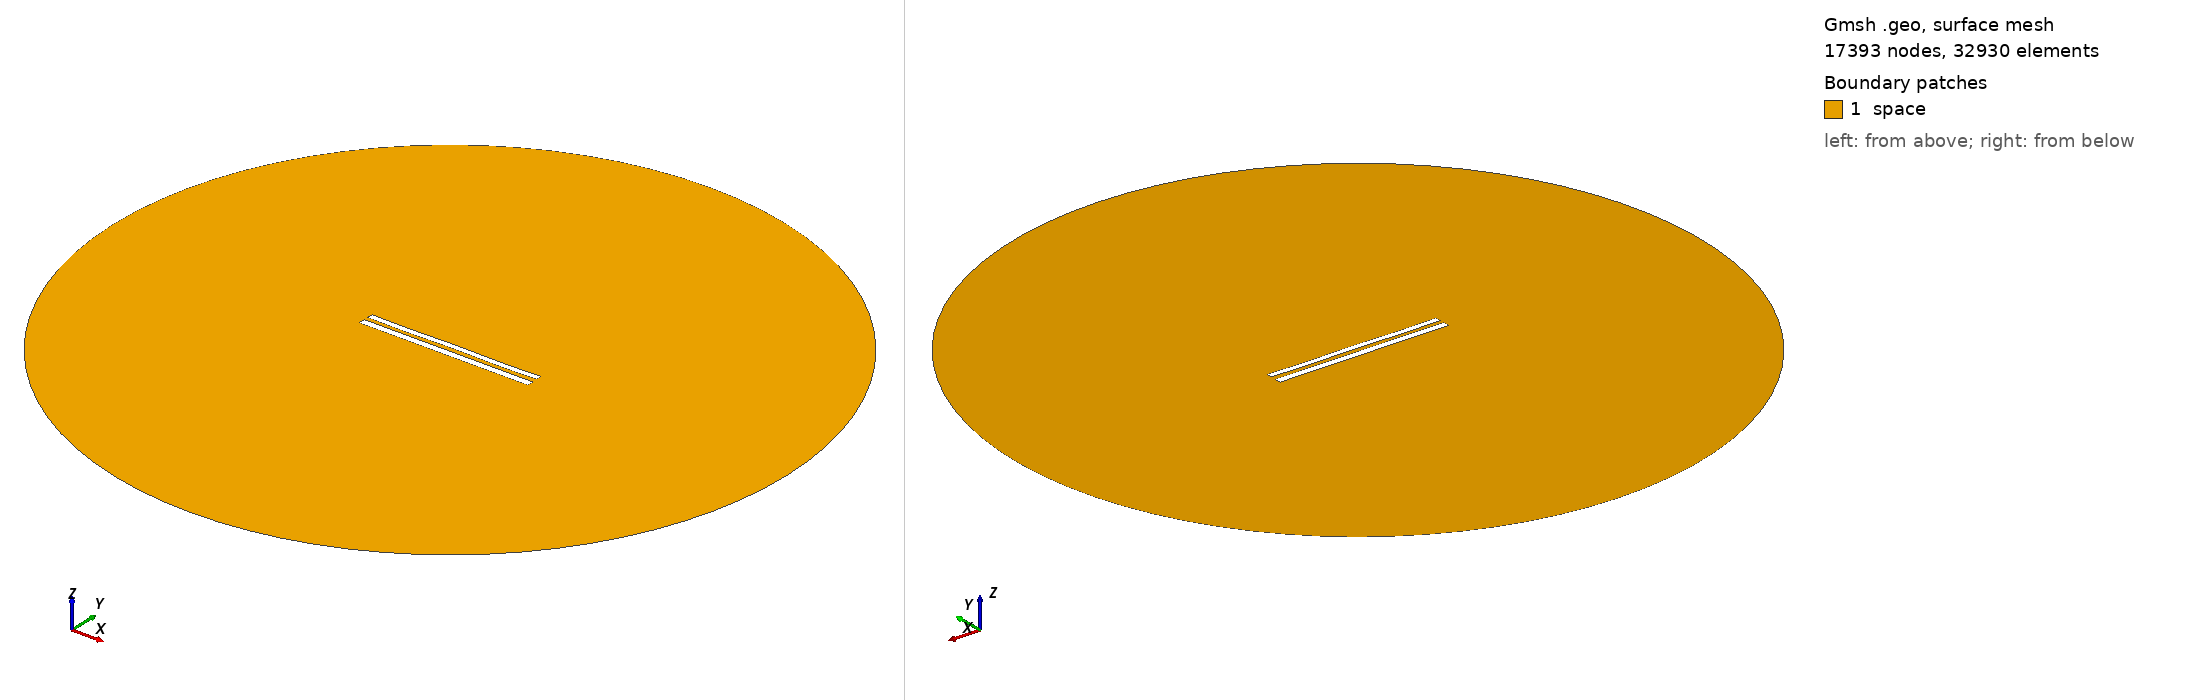

Gmsh geometry script, surface-meshed: 17393 nodes, 32930 surface elements. Boundary patches (legend numbers): 1 space. Left view from above one corner, right view from below the opposite corner. Legend entries are the model's physical surfaces. The drawing asked Gmsh for element sizes between 1% and 20% of the model's largest extent; the script's own settings can give other sizes.

=== 1201.geo (drawn) ===
//---------------------------------------
// Geometry kernel
//---------------------------------------

SetFactory("OpenCASCADE");



//---------------------------------------
// Parameters of the geometry
//---------------------------------------

// Overetch of the upper plate
overetch = 0.25;

// Distance between the plates
distance = 2.5;

// Discretization over the x axis (for the deformation)
nx = 50; 

// Length of the plate
L = 100 - overetch; 

// Number of modes
n = 4; 

// 1st mode coefficient
coeff(1) = 0.15;
beta(1) = 0.596864 * 3.1415926535 / L;

// 2nd mode coefficient
coeff(2) = 0.0;
beta(2) = 1.49418 * 3.1415926535 / L;

// 3rd mode coefficient
coeff(3) = 0.0;
beta(3) = 2.50025 * 3.1415926535 / L;

// 4th mode coefficient
coeff(4) = -0.15;
beta(4) = 3.49999 * 3.1415926535 / L;



//---------------------------------------
// Upper plate (deformed rectangle)
//---------------------------------------

// Coordiantes of the upper plate
xmin = -50;
xmax = 50 - overetch;

// Height of the upper plate
yheight = 4 - 2 * overetch;

// Indexes of the points
UpperID[] = {};
LowerID[] = {};
LeftID[] = {};
RightID[] = {};

// Point index
p = 1;

// Horizontal edges
For i In {1:nx}
    x = xmin + (i-1)*(xmax - xmin)/(nx-1);

    y_bottom = distance / 2 + overetch;
    For j In {1:n}
        C = (Cosh(beta(j)*L) + Cos(beta(j)*L)) / (Sinh(beta(j)*L) + Sin(beta(j)*L));
        y_bottom  = y_bottom + coeff(j) * (Cosh(beta(j)*(x+50)) - Cos(beta(j)*(x+50)) - C * (Sinh(beta(j)*(x+50)) - Sin(beta(j)*(x+50))));
    EndFor

    y_top = y_bottom + yheight;

    Point(p) = {x, y_top, 0, 1.0};
    UpperID[i] = p;
    p = p + 1;

    Point(p) = {x, y_bottom, 0, 1.0};
    LowerID[i] = p;
    p = p + 1;
EndFor

// Create point lists
UpperPts[] = {}; LowerPts[] = {};
For i In {1:nx}
  UpperPts[] += {UpperID[i]};
  LowerPts[] += {LowerID[i]};
EndFor

// Build splines
Spline(1) = {UpperPts[]};
Spline(2) = {LowerPts[]};
Line(3) = {LowerPts[nx-1], UpperPts[nx-1]};
Line(4) = {LowerPts[0], UpperPts[0]};

// Build the plane surface
Curve Loop(1) = {2, 3, -1, -4};
Plane Surface(1) = {1};



//---------------------------------------
// Lower plate (rectangle)
//---------------------------------------

// Vertices
Point(1001) = {-50, -1, 0, 1.0};
Point(1002) = { 50, -1, 0, 1.0};
Point(1003) = { 50,  -5, 0, 1.0};
Point(1004) = {-50,  -5, 0, 1.0};

// Edges
Line(5) = {1001, 1002};
Line(6) = {1002, 1003};
Line(7) = {1003, 1004};
Line(8) = {1004, 1001};

// Plane surface
Line Loop(2) = {5, 6, 7, 8};
Plane Surface(2) = {2}; 



//---------------------------------------
// Outer (fictious) boundary
//---------------------------------------

// Points
Point(1005) = {0, 0, 0};       // Center
Point(1006) = {200, 0, 0};     // Start point
Point(1007) = {0, 200, 0};     // 90 degrees
Point(1008) = {-200, 0, 0};    // 180 degrees
Point(1009) = {0, -200, 0};    // 270 degrees

// Circle arcs (each needs start, center, end)
Circle(9) = {1006, 1005, 1007};
Circle(10) = {1007, 1005, 1008};
Circle(11) = {1008, 1005, 1009};
Circle(12) = {1009, 1005, 1006};

// Plane surface for the entire domain
Curve Loop(3) = {9, 10, 11, 12};
Surface(3) = {3};

// Subtract the plates from the whole domain to obtain the actual domain where we want to solve the equations
BooleanDifference{ Surface{3}; Delete; }{ Surface{1}; Surface{2}; Delete; }




//---------------------------------------
// Transfinite Lines/Curves
//---------------------------------------

// Set the number of points on the boundaries
r = 12;
d = 0.15;

// Plates
Transfinite Curve {1} = 50*r/4 Using Progression 1;
Transfinite Line {2} = 50*r Using Progression 1;
Transfinite Curve {3, 4} = 2*r Using Progression 1+d;
Transfinite Line {5} = 50*r Using Progression 1;
Transfinite Line {7} = 50*r/4 Using Progression 1;
Transfinite Line {6} = 2*r Using Progression 1+d;
Transfinite Line {8} = 2*r Using Progression 1-d;

// Outer boundary
Transfinite Line {9, 10, 11, 12} = 20 Using Progression 1;



//---------------------------------------
// Physical groups
//---------------------------------------                

// Physical curves (boundaries)
Physical Line("force_segment", 10) = {2};
Physical Line("upper_plate", 11) = {1, 3, 4};
Physical Line("lower_plate", 12) = {5, 6, 7, 8};
Physical Line("boundary", 20) = {9, 10, 11, 12};

// Physical Surfaces
Physical Surface("space", 30) = {3};



//---------------------------------------
// 6. Generate the Mesh
//---------------------------------------

// 2D mesh generation
Mesh 2;
